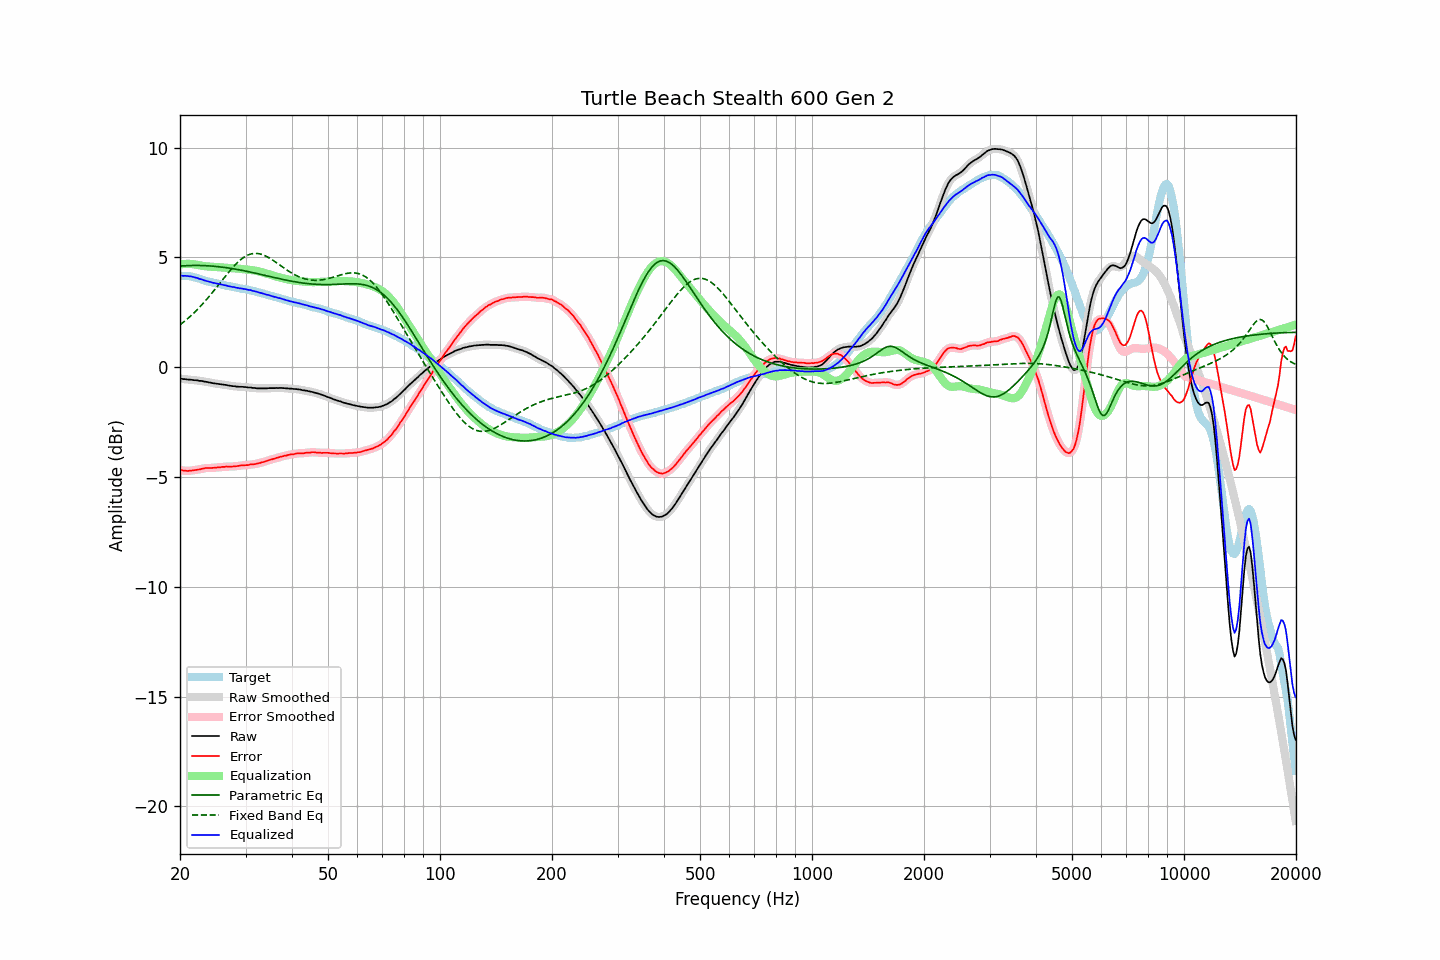

The data file committed next to this chart (first rows):
frequency, raw, error, smoothed, error_smoothed, equalization, parametric_eq, fixed_band_eq, equalized_raw, equalized_smoothed, target
20.00, -0.51, -4.68, -0.51, -4.67, 4.68, 4.61, 1.93, 4.17, 4.17, 4.17
20.20, -0.52, -4.69, -0.52, -4.69, 4.69, 4.61, 1.99, 4.17, 4.17, 4.17
20.40, -0.54, -4.71, -0.53, -4.70, 4.70, 4.62, 2.05, 4.16, 4.17, 4.17
20.61, -0.54, -4.71, -0.54, -4.71, 4.71, 4.62, 2.11, 4.17, 4.16, 4.17
20.81, -0.55, -4.72, -0.55, -4.72, 4.71, 4.63, 2.17, 4.16, 4.16, 4.17
21.02, -0.56, -4.73, -0.56, -4.72, 4.71, 4.63, 2.23, 4.15, 4.16, 4.17
21.23, -0.56, -4.71, -0.56, -4.71, 4.71, 4.63, 2.29, 4.15, 4.15, 4.15
21.44, -0.57, -4.71, -0.57, -4.71, 4.71, 4.64, 2.36, 4.14, 4.13, 4.14
21.66, -0.58, -4.70, -0.58, -4.70, 4.70, 4.64, 2.43, 4.12, 4.12, 4.12
21.87, -0.59, -4.69, -0.59, -4.69, 4.69, 4.64, 2.50, 4.10, 4.10, 4.10
22.09, -0.59, -4.68, -0.59, -4.67, 4.67, 4.64, 2.57, 4.08, 4.08, 4.09
22.31, -0.60, -4.66, -0.60, -4.66, 4.66, 4.64, 2.65, 4.06, 4.06, 4.06
22.54, -0.62, -4.66, -0.61, -4.65, 4.65, 4.64, 2.72, 4.03, 4.03, 4.04
22.76, -0.62, -4.64, -0.62, -4.64, 4.63, 4.63, 2.80, 4.01, 4.01, 4.02
22.99, -0.63, -4.62, -0.63, -4.62, 4.62, 4.63, 2.88, 3.99, 3.99, 3.99
23.22, -0.65, -4.61, -0.64, -4.60, 4.61, 4.63, 2.96, 3.96, 3.96, 3.96
23.45, -0.66, -4.59, -0.66, -4.59, 4.60, 4.63, 3.04, 3.94, 3.94, 3.93
23.69, -0.67, -4.59, -0.67, -4.59, 4.59, 4.62, 3.13, 3.92, 3.92, 3.92
23.92, -0.69, -4.59, -0.69, -4.59, 4.59, 4.62, 3.21, 3.90, 3.90, 3.90
24.16, -0.70, -4.59, -0.70, -4.59, 4.58, 4.61, 3.30, 3.88, 3.88, 3.89
24.40, -0.72, -4.59, -0.72, -4.58, 4.58, 4.61, 3.39, 3.86, 3.86, 3.87
24.65, -0.73, -4.58, -0.73, -4.58, 4.57, 4.60, 3.48, 3.84, 3.84, 3.85
24.89, -0.74, -4.57, -0.74, -4.57, 4.57, 4.59, 3.57, 3.83, 3.83, 3.83
25.14, -0.75, -4.57, -0.75, -4.56, 4.56, 4.59, 3.66, 3.81, 3.81, 3.82
25.39, -0.76, -4.56, -0.76, -4.56, 4.56, 4.58, 3.76, 3.80, 3.80, 3.80
25.65, -0.77, -4.56, -0.77, -4.55, 4.55, 4.57, 3.85, 3.78, 3.78, 3.79
25.91, -0.78, -4.54, -0.78, -4.54, 4.54, 4.56, 3.94, 3.76, 3.76, 3.76
26.16, -0.79, -4.54, -0.79, -4.54, 4.54, 4.55, 4.03, 3.75, 3.75, 3.75
26.43, -0.80, -4.54, -0.80, -4.53, 4.53, 4.54, 4.13, 3.73, 3.73, 3.74
26.69, -0.81, -4.52, -0.81, -4.53, 4.53, 4.53, 4.22, 3.72, 3.72, 3.71
26.96, -0.83, -4.53, -0.83, -4.52, 4.53, 4.52, 4.31, 3.70, 3.70, 3.70
27.23, -0.84, -4.53, -0.84, -4.52, 4.52, 4.51, 4.39, 3.68, 3.68, 3.69
27.50, -0.85, -4.53, -0.85, -4.52, 4.52, 4.50, 4.48, 3.67, 3.67, 3.68
27.77, -0.86, -4.52, -0.86, -4.52, 4.51, 4.49, 4.56, 3.65, 3.66, 3.66
28.05, -0.86, -4.51, -0.87, -4.51, 4.51, 4.48, 4.64, 3.65, 3.64, 3.65
28.33, -0.88, -4.51, -0.87, -4.50, 4.50, 4.46, 4.72, 3.62, 3.63, 3.63
28.62, -0.88, -4.50, -0.88, -4.49, 4.49, 4.45, 4.79, 3.61, 3.61, 3.62
28.90, -0.89, -4.49, -0.89, -4.48, 4.49, 4.44, 4.85, 3.60, 3.60, 3.60
29.19, -0.89, -4.47, -0.89, -4.47, 4.48, 4.42, 4.91, 3.59, 3.59, 3.58
29.48, -0.89, -4.47, -0.89, -4.47, 4.47, 4.41, 4.97, 3.58, 3.58, 3.58
29.78, -0.90, -4.47, -0.90, -4.46, 4.46, 4.39, 5.02, 3.56, 3.57, 3.57
30.08, -0.90, -4.46, -0.91, -4.46, 4.46, 4.38, 5.06, 3.56, 3.55, 3.56
30.38, -0.92, -4.46, -0.91, -4.45, 4.45, 4.36, 5.10, 3.53, 3.54, 3.54
30.68, -0.92, -4.45, -0.92, -4.44, 4.44, 4.35, 5.13, 3.52, 3.52, 3.53
30.99, -0.92, -4.42, -0.93, -4.43, 4.43, 4.33, 5.16, 3.51, 3.51, 3.50
31.30, -0.94, -4.43, -0.93, -4.42, 4.42, 4.32, 5.17, 3.48, 3.49, 3.49
31.61, -0.94, -4.42, -0.94, -4.41, 4.41, 4.30, 5.18, 3.47, 3.47, 3.48
31.93, -0.95, -4.41, -0.95, -4.40, 4.40, 4.28, 5.19, 3.45, 3.45, 3.46
32.24, -0.96, -4.39, -0.96, -4.39, 4.39, 4.27, 5.18, 3.43, 3.43, 3.43
32.57, -0.96, -4.37, -0.96, -4.37, 4.37, 4.25, 5.17, 3.41, 3.41, 3.41
32.89, -0.96, -4.36, -0.96, -4.35, 4.35, 4.23, 5.16, 3.39, 3.39, 3.40
33.22, -0.96, -4.33, -0.96, -4.33, 4.33, 4.22, 5.14, 3.37, 3.37, 3.37
33.55, -0.96, -4.32, -0.96, -4.31, 4.31, 4.20, 5.11, 3.35, 3.35, 3.36
33.89, -0.96, -4.29, -0.96, -4.29, 4.29, 4.18, 5.08, 3.33, 3.33, 3.33
34.23, -0.96, -4.27, -0.96, -4.26, 4.26, 4.17, 5.04, 3.30, 3.31, 3.31
34.57, -0.95, -4.24, -0.95, -4.24, 4.24, 4.15, 5.00, 3.29, 3.29, 3.29
34.92, -0.95, -4.22, -0.95, -4.22, 4.22, 4.13, 4.96, 3.27, 3.27, 3.27
35.27, -0.95, -4.20, -0.95, -4.20, 4.20, 4.11, 4.91, 3.25, 3.25, 3.25
35.62, -0.95, -4.18, -0.95, -4.17, 4.17, 4.10, 4.87, 3.22, 3.23, 3.23
35.97, -0.95, -4.16, -0.95, -4.15, 4.15, 4.08, 4.82, 3.20, 3.20, 3.21
... 635 more rows
